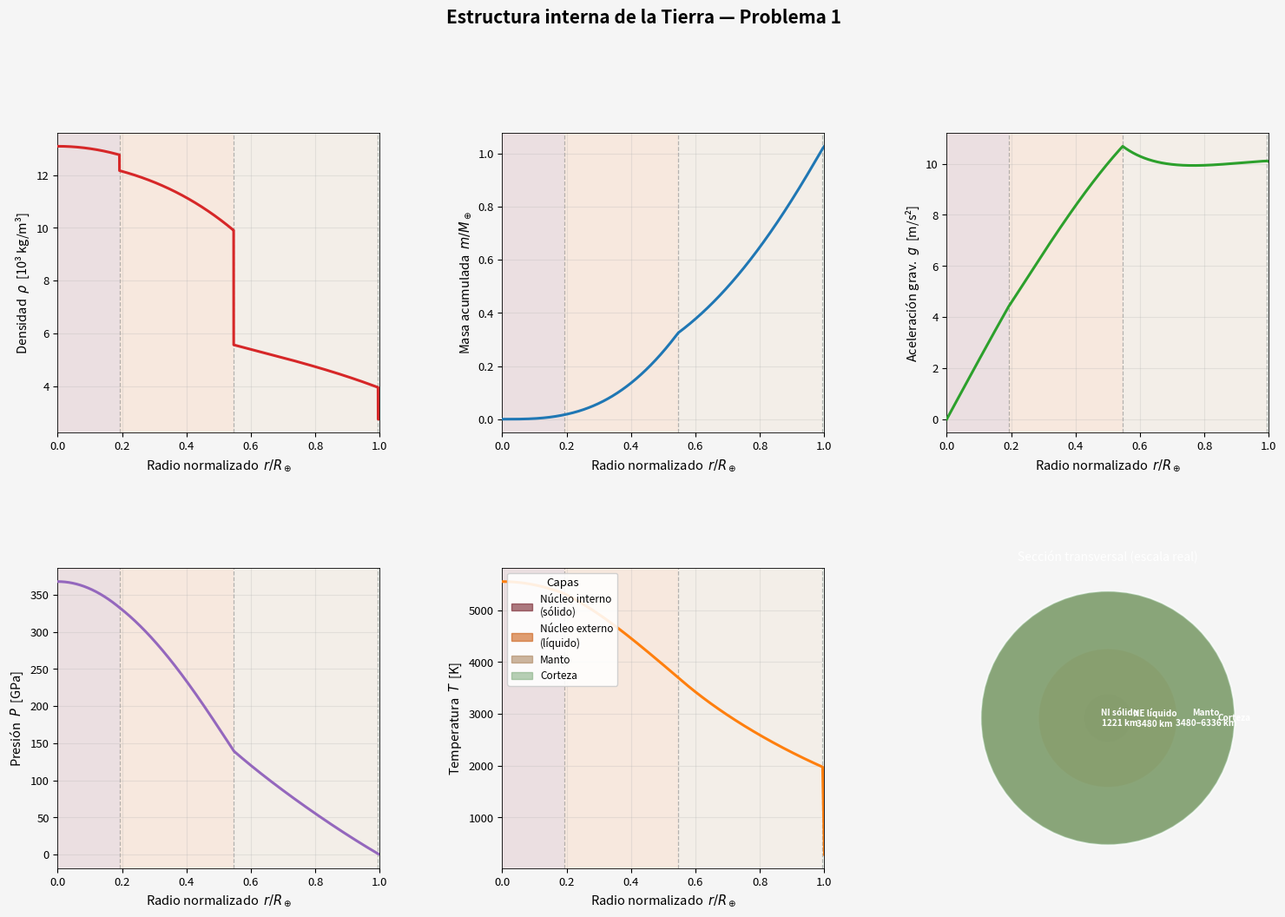

Source code (Python): (Note: this script raises an exception after producing the figure.)
import numpy as np
from scipy.integrate import cumulative_trapezoid, solve_ivp
from scipy.optimize import brentq
import matplotlib.pyplot as plt
import matplotlib.patches as mpatches
from matplotlib.gridspec import GridSpec
from matplotlib.patches import Circle
import warnings
from scipy.integrate import IntegrationWarning
warnings.filterwarnings('ignore', category=IntegrationWarning)
warnings.filterwarnings('ignore', category=RuntimeWarning)

# ── Constantes físicas ─────────────────────────────────────────────
G   = 6.674e-11    # constante gravitacional  [m³ kg⁻¹ s⁻²]
kB  = 1.381e-23    # constante de Boltzmann   [J/K]
m_p = 1.673e-27    # masa del protón           [kg]
mu0 = 4*np.pi*1e-7 # permeabilidad del vacío  [H/m]

# ── Parámetros de la Tierra ────────────────────────────────────────
R_E  = 6.371e6    # radio superficial [m]
M_E  = 5.972e24   # masa total        [kg]

# ── Fronteras de las cuatro capas (radio desde el centro) ─────────
r_IC   = 1.221e6  # Inner Core Boundary    (ICB)  [m]
r_CMB  = 3.480e6  # Core–Mantle Boundary   (CMB)  [m]
r_Moho = 6.336e6  # Discontinuidad de Mohorovičić [m]

# ── Sistema Solar ──────────────────────────────────────────────────
AU    = 1.496e11   # unidad astronómica [m]
M_sun = 1.989e30   # masa solar         [kg]
R_sun = 6.957e8    # radio solar         [m]

print("Librerías importadas y constantes definidas ✓")


# ── Perfil de densidad PREM (Dziewonski & Anderson 1981) ─────────
def rho_PREM(r):
    """Densidad [kg/m³] en función del radio r [m], basada en PREM."""
    x = r / R_E
    if r <= r_IC:
        return 1e3 * (13.0885 - 8.8381*x**2)
    elif r <= r_CMB:
        return 1e3 * (12.5815 - 1.2638*x - 3.6426*x**2 - 5.5281*x**3)
    elif r <= r_Moho:
        return 1e3 * (7.9565  - 6.4761*x + 5.5283*x**2 - 3.0807*x**3)
    else:
        return 2750.0   # corteza promedio [kg/m³]

rho_v = np.vectorize(rho_PREM)

# ── Grid radial (más puntos cerca de las discontinuidades) ────────
r = np.concatenate([
    np.linspace(0,          r_IC,   1200),   # núcleo sólido
    np.linspace(r_IC   + 1, r_CMB,  2000),   # núcleo líquido
    np.linspace(r_CMB  + 1, r_Moho, 2500),   # manto
    np.linspace(r_Moho + 1, R_E,     500),   # corteza
])
rho = rho_v(r)   # densidad en cada punto [kg/m³]

# ── Masa acumulada: m(r) = ∫₀ʳ 4π r'² ρ(r') dr' ─────────────────
m = np.zeros_like(r)
m[1:] = cumulative_trapezoid(4*np.pi * r**2 * rho, r)

# ── Aceleración gravitacional: g(r) = G m(r) / r² ────────────────
g = np.zeros_like(r)
g[1:] = G * m[1:] / r[1:]**2

# ── Presión hidrostática: P(r) = ∫ᵣᴿ ρ g dr' con P(R_E) = 0 ─────
P = np.zeros_like(r)
for i in range(len(r) - 2, -1, -1):
    P[i] = P[i+1] + 0.5*(rho[i]+rho[i+1]) * 0.5*(g[i]+g[i+1]) * (r[i+1]-r[i])

# ── Índices de las fronteras ──────────────────────────────────────
i_IC   = np.argmin(np.abs(r - r_IC))
i_CMB  = np.argmin(np.abs(r - r_CMB))
i_Moho = np.argmin(np.abs(r - r_Moho))

print("Verificación con PREM (Dziewonski & Anderson 1981):")
print(f"  Centro     :  ρ = {rho[0]:.0f} kg/m³   P = {P[0]/1e9:.0f} GPa    (ref: ~364 GPa)")
print(f"  ICB  (1221 km): salto ρ = {rho[i_IC]:.0f}→{rho[i_IC+1]:.0f} kg/m³   P = {P[i_IC]/1e9:.0f} GPa   (ref: ~328 GPa)")
print(f"  CMB  (3480 km): salto ρ = {rho[i_CMB]:.0f}→{rho[i_CMB+1]:.0f} kg/m³  P = {P[i_CMB]/1e9:.0f} GPa   (ref: ~136 GPa)")
print(f"  Moho (6336 km): P = {P[i_Moho]/1e9:.2f} GPa   g = {g[i_Moho]:.2f} m/s²  (ref: 9.82 m/s²)")
print(f"  g_máx: {g.max():.2f} m/s² en r = {r[g.argmax()]/1e6:.3f} Mm   (ref: ~10.7 m/s² en CMB)")
print(f"  Masa total: {m[-1]/M_E:.4f} M_E")


# ── Parámetros termales por capa ──────────────────────────────────
# Parámetro sísmico φ = K_S/ρ [m²/s²] y coeficiente de Grüneisen γ por capa
# (valores representativos PREM / Valencia et al. 2006)
_conds = [r <= r_IC, r <= r_CMB, r <= r_Moho]        # IC, OC, mantle
phi_arr   = np.select(_conds, [90e6, 72e6, 55e6],   default=10e6)  # m²/s²
gamma_arr = np.select(_conds, [1.4,  1.5,  1.2],   default=0.8)

# Condición de contorno en el CMB (Valencia et al. 2006 / física mineral)
T_CMB_bc = 3700.0   # K

T = np.zeros_like(r)

# ── Núcleos: dT/dr = −γgT/φ, integración desde CMB hacia r = 0 ──
# La temperatura aumenta hacia el interior (dT/dr < 0 implica T crece al bajar r)
sol_core = solve_ivp(
    lambda rv, Tv: [
        -np.interp(rv, r, gamma_arr) * np.interp(rv, r, g) * Tv[0]
        / np.interp(rv, r, phi_arr)
    ],
    (r_CMB, r[0]),                      # integración hacia el centro
    [T_CMB_bc],
    t_eval=r[:i_CMB + 1][::-1],        # desde CMB hasta r=0
    method='RK45', rtol=1e-9, atol=[0.01]
)
T[:i_CMB + 1] = sol_core.y[0, ::-1]   # reordenar: centro → CMB

# ── Manto: integración adiabática desde CMB hacia la Moho ────────
sol_mantle = solve_ivp(
    lambda rv, Tv: [
        -np.interp(rv, r, gamma_arr) * np.interp(rv, r, g) * Tv[0]
        / np.interp(rv, r, phi_arr)
    ],
    (r_CMB, r_Moho),                   # r crece → T decrece
    [T_CMB_bc],
    t_eval=r[i_CMB:i_Moho + 1],
    method='RK45', rtol=1e-9, atol=[0.01]
)
T[i_CMB:i_Moho + 1] = sol_mantle.y[0]
T_Moho_val = sol_mantle.y[0, -1]

# ── Corteza: gradiente conductivo lineal ──────────────────────────
T[i_Moho:] = np.linspace(T_Moho_val, 288.0, len(T[i_Moho:]))

print("Perfil de temperatura (comparación con restricciones de física mineral):")
print(f"  Centro     :  T = {T[0]:.0f} K   (esperado ~5 000–6 000 K)")
print(f"  ICB        :  T = {T[i_IC]:.0f} K   (esperado ~5 000–5 500 K)")
print(f"  CMB        :  T = {T[i_CMB]:.0f} K   (condición de contorno)")
print(f"  Moho       :  T = {T_Moho_val:.0f} K")
print(f"  Superficie :  T = {T[-1]:.0f} K")


# ── Definición de colores y etiquetas por capa ───────────────────
layer_colors = ['#6b0f1a', '#c85000', '#a67c52', '#7daa7a']
layer_labels = ['Núcleo interno\n(sólido)', 'Núcleo externo\n(líquido)',
                'Manto', 'Corteza']
layer_bounds = [0, r_IC, r_CMB, r_Moho, R_E]

def shade_layers(ax):
    """Añade bandas de color de fondo para cada capa."""
    for k in range(4):
        ax.axvspan(layer_bounds[k]/R_E, layer_bounds[k+1]/R_E,
                   color=layer_colors[k], alpha=0.13, lw=0, zorder=0)
    for bound in [r_IC, r_CMB, r_Moho]:
        ax.axvline(bound/R_E, color='gray', lw=0.9, ls='--', alpha=0.55, zorder=1)

r_norm = r / R_E   # radio normalizado

# ── Crear la figura con 6 paneles ──────────────────────────────────
fig = plt.figure(figsize=(18, 11))
fig.patch.set_facecolor('#f5f5f5')
gs = GridSpec(2, 3, figure=fig, hspace=0.45, wspace=0.38)
axes = [fig.add_subplot(gs[i//3, i%3]) for i in range(5)]

profile_specs = [
    (rho/1e3,   r'Densidad  $\rho$  [10³ kg/m³]',    'tab:red',    'densidad'),
    (m/M_E,     r'Masa acumulada  $m/M_\oplus$',      'tab:blue',   'masa'),
    (g,         r'Aceleración grav.  $g$  [m/s²]',     'tab:green',  'gravedad'),
    (P/1e9,     r'Presión  $P$  [GPa]',                'tab:purple', 'presión'),
    (T,         r'Temperatura  $T$  [K]',              'tab:orange', 'temperatura'),
]

for ax, (ydata, ylabel, color, _) in zip(axes, profile_specs):
    shade_layers(ax)
    ax.plot(r_norm, ydata, color=color, lw=2.2, zorder=5)
    ax.set_xlabel(r'Radio normalizado  $r/R_\oplus$', fontsize=10.5)
    ax.set_ylabel(ylabel, fontsize=10.5)
    ax.set_xlim(0, 1)
    ax.grid(True, alpha=0.25, zorder=0)
    ax.tick_params(labelsize=9.5)
    for sp in ax.spines.values():
        sp.set_linewidth(0.6)

# ── Leyenda de capas sobre el panel de temperatura ───────────────
legend_patches = [mpatches.Patch(color=layer_colors[k], alpha=0.55,
                                  label=layer_labels[k]) for k in range(4)]
axes[4].legend(handles=legend_patches, loc='upper left',
               fontsize=8.5, title='Capas', title_fontsize=9.5,
               framealpha=0.88)

# ── Sexto panel: sección transversal esquemática ─────────────────
ax6 = fig.add_subplot(gs[1, 2], aspect='equal')
ax6.set_facecolor('#0d1117')
radii_frac = [r_IC/R_E, r_CMB/R_E, r_Moho/R_E, 1.0]
for k in range(3, -1, -1):
    circ = Circle((0, 0), radii_frac[k], color=layer_colors[k],
                  alpha=0.78, lw=1.2, ec='white', zorder=k+1)
    ax6.add_patch(circ)
# Etiquetas radiales
annot_data = [
    (r_IC/R_E * 0.50,                              'NI sólido\n1221 km'),
    ((r_IC + r_CMB)/(2*R_E),                       'NE líquido\n3480 km'),
    ((r_CMB + r_Moho)/(2*R_E),                     'Manto\n3480–6336 km'),
    ((r_Moho + R_E)/(2*R_E),                       'Corteza'),
]
for xpos, lbl in annot_data:
    ax6.text(xpos, 0, lbl, ha='center', va='center',
             fontsize=7.2, color='white', fontweight='bold', zorder=20)
ax6.set_xlim(-1.18, 1.18)
ax6.set_ylim(-1.18, 1.18)
ax6.set_title('Sección transversal (escala real)', fontsize=10, color='white', pad=6)
ax6.axis('off')

fig.suptitle('Estructura interna de la Tierra — Problema 1',
             fontsize=15, fontweight='bold', y=1.01)
plt.savefig('/tmp/p1_estructura.png', dpi=150, bbox_inches='tight',
            facecolor=fig.get_facecolor())
plt.show()


# ── Modelo de Parker (1958) ───────────────────────────────────────
T_corona  = 1.5e6   # temperatura coronal isotérmica [K]
v_c = np.sqrt(kB * T_corona / m_p)   # velocidad sónica en el punto crítico [m/s]
r_c = G * M_sun / (2.0 * v_c**2)     # radio crítico [m]

print(f"Velocidad crítica  :  v_c = {v_c/1e3:.1f} km/s")
print(f"Radio crítico      :  r_c = {r_c/AU:.4f} UA = {r_c/R_sun:.1f} R_☉")

def parker_v(r):
    """
    Velocidad del viento solar en la solución transsónica de Parker [m/s].

    Resuelve  u − ln(u) = C  donde  u = (v/v_c)²,  C = 4 ln(r/r_c) + 4(r_c/r) − 3.
    Para r > r_c se usa la rama supersónica (solución física del viento solar).
    """
    x = r / r_c
    if x <= 0:
        return 0.0
    C = 4.0*np.log(x) + 4.0/x - 3.0

    def f_parker(u):
        return u - np.log(u) - C   # = 0 en la solución

    if x <= 1.0:           # subsónico: u ∈ (0, 1)
        u = brentq(f_parker, 1e-14, 1.0 - 1e-12)
    else:                  # supersónico (solución transsónica física): u > 1
        u_hi = max(20.0, 4.0*np.log(x) + 10.0)
        while f_parker(u_hi) < 0:
            u_hi *= 2.0
        u = brentq(f_parker, 1.0 + 1e-12, u_hi)
    return v_c * np.sqrt(u)

parker_v_vec = np.vectorize(parker_v)

# ── Condiciones de referencia en 1 UA (viento solar típico) ──────
v_1AU    = parker_v(AU)    # velocidad en 1 UA [m/s]
n_1AU    = 6.0e6           # densidad numérica en 1 UA [m⁻³] (≈ 6 cm⁻³)
T_sw_1AU = 1.2e5           # temperatura del viento solar en 1 UA [K]

def sw_density(r):
    """Densidad numérica del viento solar por conservación del flujo de masa [m⁻³]."""
    return n_1AU * (AU/r)**2 * (v_1AU / parker_v(r))

def sw_temperature(r):
    """Temperatura del viento solar: enfriamiento adiabático T ∝ r^(−4/3) [K]."""
    return T_sw_1AU * (AU/r)**(4.0/3.0)

# ── Graficar el perfil del viento solar ──────────────────────────
r_sw     = np.linspace(0.2*AU, 35.0*AU, 600)
v_sw_arr = parker_v_vec(r_sw)
n_sw_arr = np.array([sw_density(ri) for ri in r_sw])
T_sw_arr = np.array([sw_temperature(ri) for ri in r_sw])

fig_sw, axs_sw = plt.subplots(1, 3, figsize=(14, 4.5))
fig_sw.patch.set_facecolor('#f5f5f5')

sw_panels = [
    (v_sw_arr/1e3,     'Velocidad  $v$ [km/s]',          '#e63946'),
    (n_sw_arr/1e6,     'Densidad  $n$ [cm$^{-3}$]',      '#457b9d'),
    (T_sw_arr/1e3,     'Temperatura  $T$ [10³ K]',        '#e9c46a'),
]
# Posiciones de los planetas (distancia en UA y símbolo)
planet_marks = [(1.00, '⊕'), (5.20, '♃'), (9.54, '♄'), (19.2, '⛢'), (30.1, '♆')]

for ax, (ydata, ylabel, col) in zip(axs_sw, sw_panels):
    ax.plot(r_sw/AU, ydata, color=col, lw=2.3)
    ax.set_xlabel('Distancia al Sol [UA]', fontsize=11)
    ax.set_ylabel(ylabel, fontsize=11)
    ax.set_xlim(0, 35)
    ax.grid(True, alpha=0.3)
    ymax = ydata.max()
    for d, sym in planet_marks:
        ax.axvline(d, color='gray', lw=0.8, ls=':', alpha=0.65)
        ax.text(d, ymax*0.93, sym, ha='center', fontsize=12, color='#444')

fig_sw.suptitle('Modelo de Viento Solar de Parker (1958) — Solución Transsónica',
                fontsize=13, fontweight='bold')
plt.tight_layout()
plt.show()

print(f"\nViento solar en 1 UA  :  v = {v_1AU/1e3:.1f} km/s,  n = {n_1AU/1e6:.1f} cm⁻³")
print(f"Viento solar en 5.2 UA:  v = {parker_v(5.2*AU)/1e3:.1f} km/s,  "
      f"n = {sw_density(5.2*AU)/1e6:.4f} cm⁻³")


f0 = 1.16   # factor de forma de la magnetosfera (Grießmeier et al. 2009)

def standoff_distance(r_orb, M_mag):
    """
    Calcula la distancia de separación Rs de la magnetosfera.

    Parámetros
    ----------
    r_orb : float   Distancia orbital [m]
    M_mag : float   Momento magnético dipolar [A·m²]

    Devuelve
    --------
    Rs [m], v_sw [m/s], n_sw [m⁻³], T_sw [K], P_ram [Pa], P_thermal [Pa]
    """
    v      = parker_v(r_orb)              # velocidad viento solar
    n      = sw_density(r_orb)            # densidad viento solar
    T_sw   = sw_temperature(r_orb)        # temperatura viento solar
    v_orb  = np.sqrt(G * M_sun / r_orb)  # velocidad orbital
    v_eff  = np.sqrt(v**2 + v_orb**2)    # velocidad efectiva (viento + orbital)

    P_ram     = m_p * n * v_eff**2       # presión dinámica (ram pressure)
    P_thermal = 2.0 * n * kB * T_sw     # presión térmica (e⁻ + H⁺)
    P_total   = P_ram + P_thermal

    Rs = (mu0 * f0**2 * M_mag**2 / (8.0 * np.pi**2 * P_total))**(1.0/6.0)
    return Rs, v, n, T_sw, P_ram, P_thermal

# ── Datos de los planetas gigantes + Tierra (referencia) ─────────
planetas = [
    {'nombre': 'Tierra',  'd_AU': 1.000, 'M_mag': 8.00e22, 'R_p': 6.371e6, 'color': '#2980b9'},
    {'nombre': 'Júpiter', 'd_AU': 5.203, 'M_mag': 1.56e27, 'R_p': 7.149e7, 'color': '#e87722'},
    {'nombre': 'Saturno', 'd_AU': 9.537, 'M_mag': 4.60e25, 'R_p': 6.027e7, 'color': '#c19a6b'},
    {'nombre': 'Urano',   'd_AU': 19.19, 'M_mag': 3.00e24, 'R_p': 2.536e7, 'color': '#54c1e0'},
    {'nombre': 'Neptuno', 'd_AU': 30.07, 'M_mag': 2.20e24, 'R_p': 2.463e7, 'color': '#3c5794'},
]

resultados = []
print(f"{'Planeta':<10} {'d (UA)':>8} {'v (km/s)':>10} {'n (cm⁻³)':>10} "
      f"{'P_ram (nPa)':>12} {'Rs (Rp)':>9} {'Rs (103 km)':>12}")
print('─'*78)
for p in planetas:
    r_orb = p['d_AU'] * AU
    Rs, v, n, T_sw, P_ram, P_th = standoff_distance(r_orb, p['M_mag'])
    resultados.append({**p, 'Rs': Rs, 'v_sw': v, 'n_sw': n, 'P_ram': P_ram})
    print(f"{p['nombre']:<10} {p['d_AU']:>8.3f} {v/1e3:>10.1f} {n/1e6:>10.3f} "
          f"{P_ram*1e9:>12.4f} {Rs/p['R_p']:>9.1f} {Rs/1e6:>12.1f}")


nombres  = [p['nombre']   for p in resultados]
Rs_Rp    = [p['Rs']/p['R_p'] for p in resultados]
Rs_km    = [p['Rs']/1e6    for p in resultados]
M_mags   = [p['M_mag']    for p in resultados]
colors_p = [p['color']    for p in resultados]

# ── Figura principal: 4 paneles ───────────────────────────────────
fig2 = plt.figure(figsize=(18, 10))
fig2.patch.set_facecolor('#f5f5f5')
gs2 = GridSpec(1, 3, figure=fig2, wspace=0.38)
ax_a = fig2.add_subplot(gs2[0, 0])
ax_b = fig2.add_subplot(gs2[0, 1])
ax_c = fig2.add_subplot(gs2[0, 2], aspect='equal')

# ── Panel A: Rs en radios planetarios ────────────────────────────
bars_a = ax_a.barh(nombres, Rs_Rp, color=colors_p, edgecolor='white',
                   linewidth=0.7, height=0.55)
for bar, val in zip(bars_a, Rs_Rp):
    ax_a.text(val + 0.8, bar.get_y() + bar.get_height()/2,
              f'{val:.1f} $R_p$', va='center', fontsize=10)
ax_a.set_xlabel(r'$R_s\;[R_p]$', fontsize=12)
ax_a.set_title('Distancia de separación\n(en radios planetarios)', fontsize=11, fontweight='bold')
ax_a.set_xlim(0, max(Rs_Rp)*1.28)
ax_a.grid(True, axis='x', alpha=0.3); ax_a.set_axisbelow(True)
ax_a.spines[['top','right']].set_visible(False)

# ── Panel B: Rs en 10³ km ─────────────────────────────────────────
bars_b = ax_b.barh(nombres, Rs_km, color=colors_p, edgecolor='white',
                   linewidth=0.7, height=0.55)
for bar, val in zip(bars_b, Rs_km):
    ax_b.text(val*1.03, bar.get_y() + bar.get_height()/2,
              f'{val:.0f}', va='center', fontsize=9.5)
ax_b.set_xlabel(r'$R_s\;[10^3\;\mathrm{km}]$', fontsize=12)
ax_b.set_title('Distancia de separación\n(en kilómetros)', fontsize=11, fontweight='bold')
ax_b.set_xlim(0, max(Rs_km)*1.25)
ax_b.grid(True, axis='x', alpha=0.3); ax_b.set_axisbelow(True)
ax_b.spines[['top','right']].set_visible(False)

# ── Panel C: esquema comparativo de magnetosferas ────────────────
ax_c.set_facecolor('#0a0a2a')
ax_c.set_xlim(0.1, 1.0)
ax_c.set_ylim(0.0, 1.0)
positions_y = np.linspace(0.87, 0.13, 5)
scale = 0.14 / max(Rs_Rp)   # normalización para que Júpiter ocupe ~14% del eje
for p, Rp_n, y0 in zip(resultados, Rs_Rp, positions_y):
    r_mag = Rp_n * scale
    r_pla = 0.016
    # magnetosfera
    mag_patch = Circle((0.45, y0), r_mag, color=p['color'], alpha=0.25, lw=0)
    ax_c.add_patch(mag_patch)
    # planeta
    pla_patch = Circle((0.45, y0), r_pla, color=p['color'], alpha=0.92, lw=0)
    ax_c.add_patch(pla_patch)
    # etiqueta
    ax_c.text(0.45 + r_mag + 0.02, y0, f"{p['nombre']} ({Rp_n:.1f}$R_p$)",
              va='center', fontsize=8.8, color='white')
    # flecha viento solar
    ax_c.annotate('', xy=(0.45 - r_mag, y0), xytext=(0.14, y0),
                  arrowprops=dict(arrowstyle='->', color='#ffdd55', lw=1.1))
ax_c.text(0.11, 0.5, 'Viento solar', rotation=90, va='center',
          fontsize=9, color='#ffdd55', style='italic')
ax_c.set_title('Esquema comparativo (escala relativa)', fontsize=10,
               color='white', pad=5)
ax_c.axis('off')

fig2.suptitle('Magnetosferas de los Planetas Gigantes — Problema 2',
              fontsize=14, fontweight='bold', y=1.01)
plt.savefig('/tmp/p2_magnetosferas.png', dpi=150, bbox_inches='tight',
            facecolor=fig2.get_facecolor())
plt.show()

# ── Figura secundaria: ley de escala Rs ∝ M^{1/3} ────────────────
fig3, ax_sc = plt.subplots(figsize=(7, 5.5))
fig3.patch.set_facecolor('#f5f5f5')
for p, Rp_n, col in zip(resultados, Rs_Rp, colors_p):
    ax_sc.scatter(p['M_mag'], p['Rs']/1e6, s=200, color=col, zorder=5,
                  edgecolors='white', linewidth=0.8)
    ax_sc.text(p['M_mag']*1.6, p['Rs']/1e6, p['nombre'],
               va='center', fontsize=9.5, color=col, fontweight='bold')
# Ley de escala Rs ∝ M^{1/3}
M_fit = np.logspace(22, 28, 200)
Rs_E_ref = resultados[0]['Rs']
M_E_ref  = resultados[0]['M_mag']
Rs_fit = Rs_E_ref/1e6 * (M_fit/M_E_ref)**(1.0/3.0)
ax_sc.loglog(M_fit, Rs_fit, 'k--', lw=1.8, alpha=0.7,
             label=r'$R_s \propto \mathcal{M}^{1/3}$')
ax_sc.legend(fontsize=11)
ax_sc.set_xlabel(r'Momento magnético  $\mathcal{M}$  [A·m²]', fontsize=12)
ax_sc.set_ylabel(r'$R_s$  [10³ km]', fontsize=12)
ax_sc.set_title(r'Ley de escala de la magnetosfera', fontsize=12, fontweight='bold')
ax_sc.grid(True, alpha=0.3, which='both')
plt.tight_layout()
plt.show()
